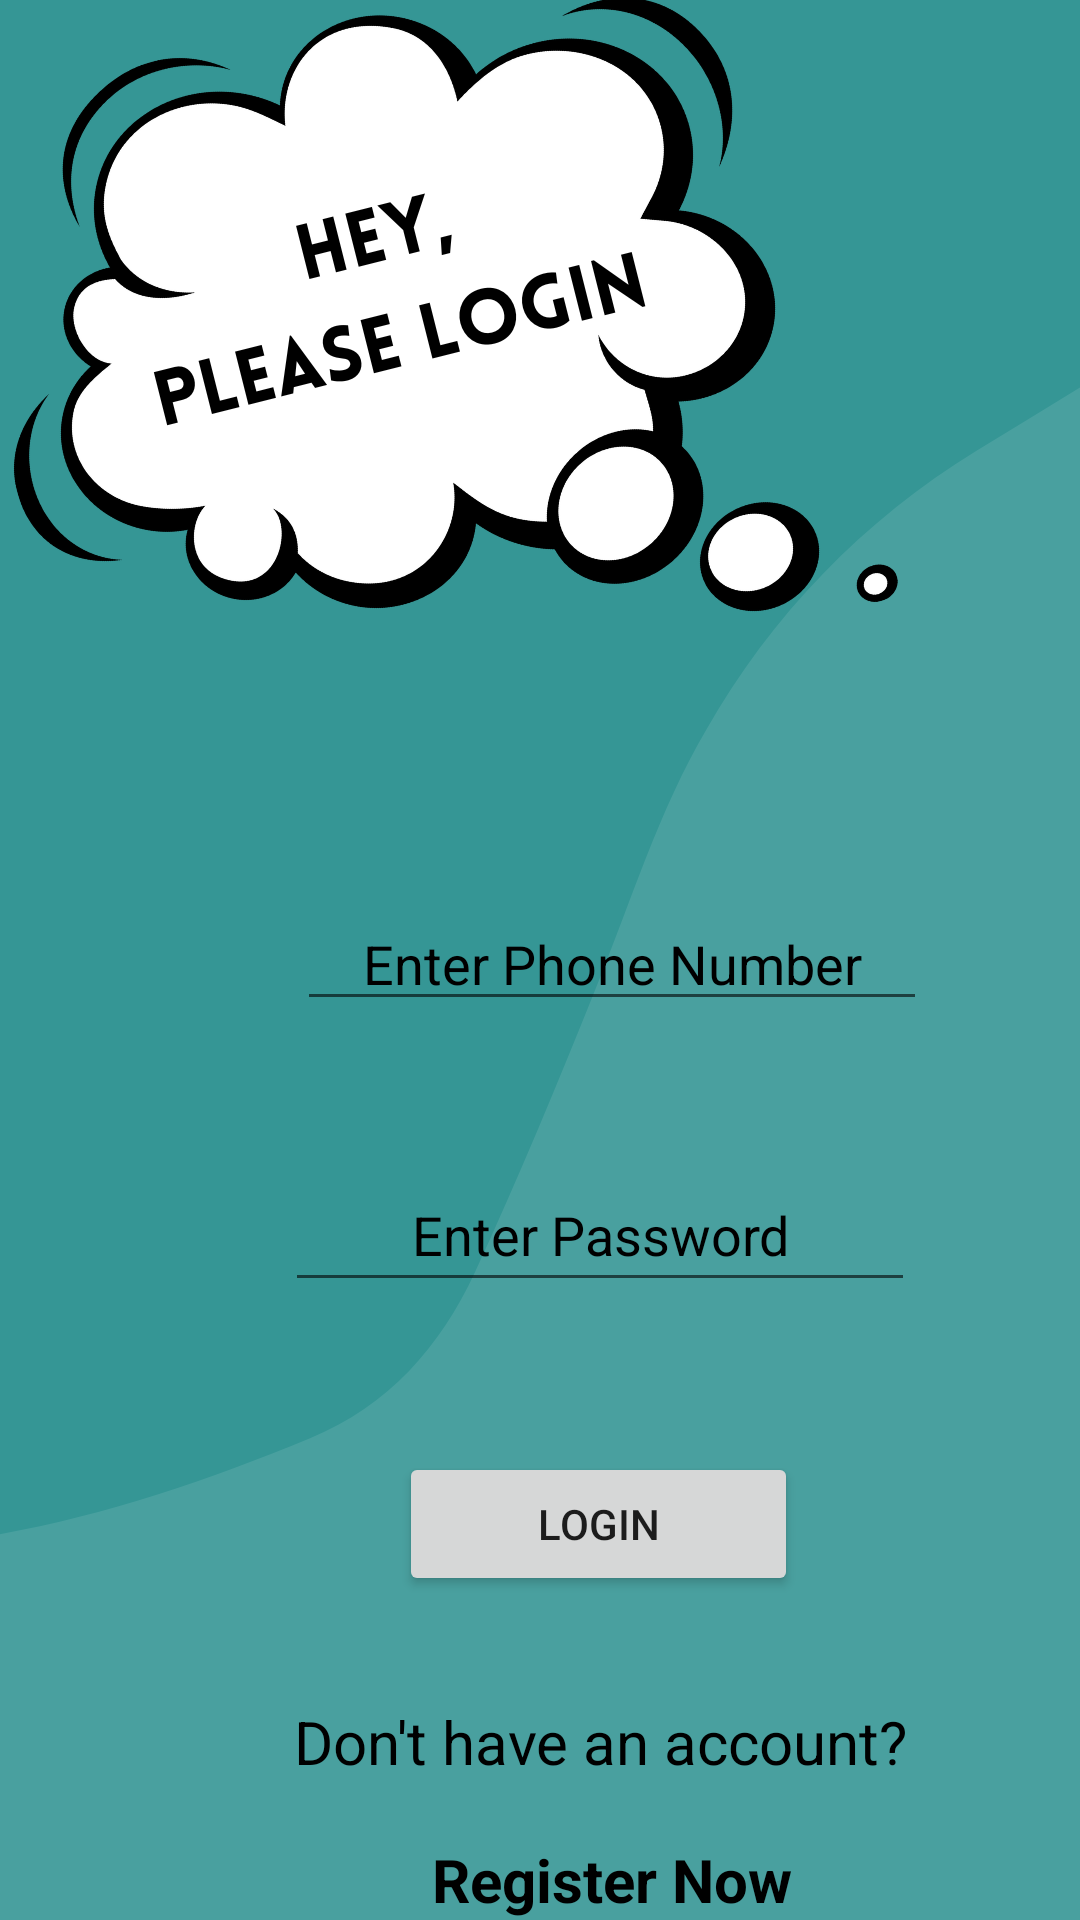

Android layout source for this screen:
<!-- AndroidManifest.xml: application theme Theme.STYLESPHERE -->
<!-- res/layout/activity_prof_login.xml -->
<?xml version="1.0" encoding="utf-8"?>
<RelativeLayout xmlns:android="http://schemas.android.com/apk/res/android"
    xmlns:app="http://schemas.android.com/apk/res-auto"
    xmlns:tools="http://schemas.android.com/tools"
    android:layout_width="match_parent"
    android:layout_height="match_parent"
    tools:context=".Prof_Login">

    <ImageView
        android:id="@+id/imageView3"
        android:layout_width="wrap_content"
        android:layout_height="wrap_content"
        app:srcCompat="@drawable/login" />

    <EditText
        android:id="@+id/P_phone"
        android:layout_width="wrap_content"
        android:layout_height="wrap_content"
        android:layout_alignParentStart="true"
        android:layout_alignParentLeft="true"
        android:layout_alignParentTop="true"
        android:layout_alignParentRight="true"
        android:layout_marginStart="99dp"
        android:layout_marginLeft="99dp"
        android:layout_marginTop="299dp"
        android:layout_marginRight="102dp"
        android:ems="10"
        android:gravity="center"
        android:hint="Enter Phone Number"
        android:inputType="phone"
        android:textColor="@color/black"
        android:textColorHighlight="@color/black"
        android:textColorHint="@color/black"
        android:textColorLink="@color/white" />

    <EditText
        android:id="@+id/P_password"
        android:layout_width="wrap_content"
        android:layout_height="wrap_content"
        android:layout_alignParentStart="true"
        android:layout_alignParentLeft="true"
        android:layout_alignParentTop="true"
        android:layout_alignParentRight="true"
        android:layout_marginStart="95dp"
        android:layout_marginLeft="95dp"
        android:layout_marginTop="386dp"
        android:layout_marginRight="106dp"
        android:ems="10"
        android:gravity="center"
        android:hint="Enter Password"
        android:inputType="textPassword"
        android:minHeight="48dp"
        android:textColor="@color/black"
        android:textColorHighlight="@color/black"
        android:textColorHint="@color/black" />


    <Button
        android:id="@+id/T_Login"
        android:layout_width="133dp"
        android:layout_height="wrap_content"
        android:layout_alignParentStart="true"
        android:layout_alignParentLeft="true"
        android:layout_alignParentTop="true"
        android:layout_alignParentRight="true"
        android:layout_marginStart="133dp"
        android:layout_marginLeft="133dp"
        android:layout_marginTop="484dp"
        android:layout_marginRight="145dp"
        android:text="login" />

    <TextView
        android:layout_width="wrap_content"
        android:layout_height="wrap_content"
        android:layout_alignParentStart="true"
        android:layout_alignParentLeft="true"
        android:layout_alignParentTop="true"
        android:layout_alignParentRight="true"
        android:layout_marginStart="98dp"
        android:layout_marginLeft="98dp"
        android:layout_marginTop="567dp"
        android:layout_marginRight="107dp"
        android:hint="Don't have an account?"
        android:textColor="@color/black"
        android:textColorHighlight="@color/black"
        android:textColorHint="@color/black"
        android:textColorLink="@color/black"
        android:textSize="20sp" />

    <TextView
        android:id="@+id/T_Reg_Now"
        android:layout_width="wrap_content"
        android:layout_height="wrap_content"
        android:layout_alignParentStart="true"
        android:layout_alignParentLeft="true"
        android:layout_alignParentTop="true"
        android:layout_alignParentRight="true"
        android:layout_marginStart="144dp"
        android:layout_marginLeft="144dp"
        android:layout_marginTop="613dp"
        android:layout_marginRight="145dp"
        android:hint="Register Now"
        android:textAlignment="textEnd"
        android:textColor="@color/black"
        android:textColorHighlight="@color/black"
        android:textColorHint="@color/black"
        android:textColorLink="@color/black"
        android:textSize="20sp"
        android:textStyle="bold" />


</RelativeLayout>
<!-- resources referenced by this layout -->
<resources>
  <!-- drawable login: png bitmap (drawable-v24, 118496 bytes) -->
  <style name="Theme.STYLESPHERE" parent="Theme.AppCompat.Light.NoActionBar">
          
          <item name="colorPrimary">@color/purple_500</item>
          <item name="colorPrimaryVariant">@color/purple_700</item>
          <item name="colorOnPrimary">@color/white</item>
          
          <item name="colorSecondary">@color/teal_200</item>
          <item name="colorSecondaryVariant">@color/teal_700</item>
          <item name="colorOnSecondary">@color/black</item>
          
          <item name="android:statusBarColor">?attr/colorPrimaryVariant</item>
          
      </style>
  <!-- not gathered from this repository: default colours our renderer supplied (Android Studio template values) -->
  <color name="purple_500">#FF6200EE</color>
  <color name="purple_700">#FF3700B3</color>
  <color name="teal_200">#FF03DAC5</color>
  <color name="teal_700">#FF018786</color>
  <color name="black">#FF000000</color>
  <color name="white">#FFFFFFFF</color>
</resources>
